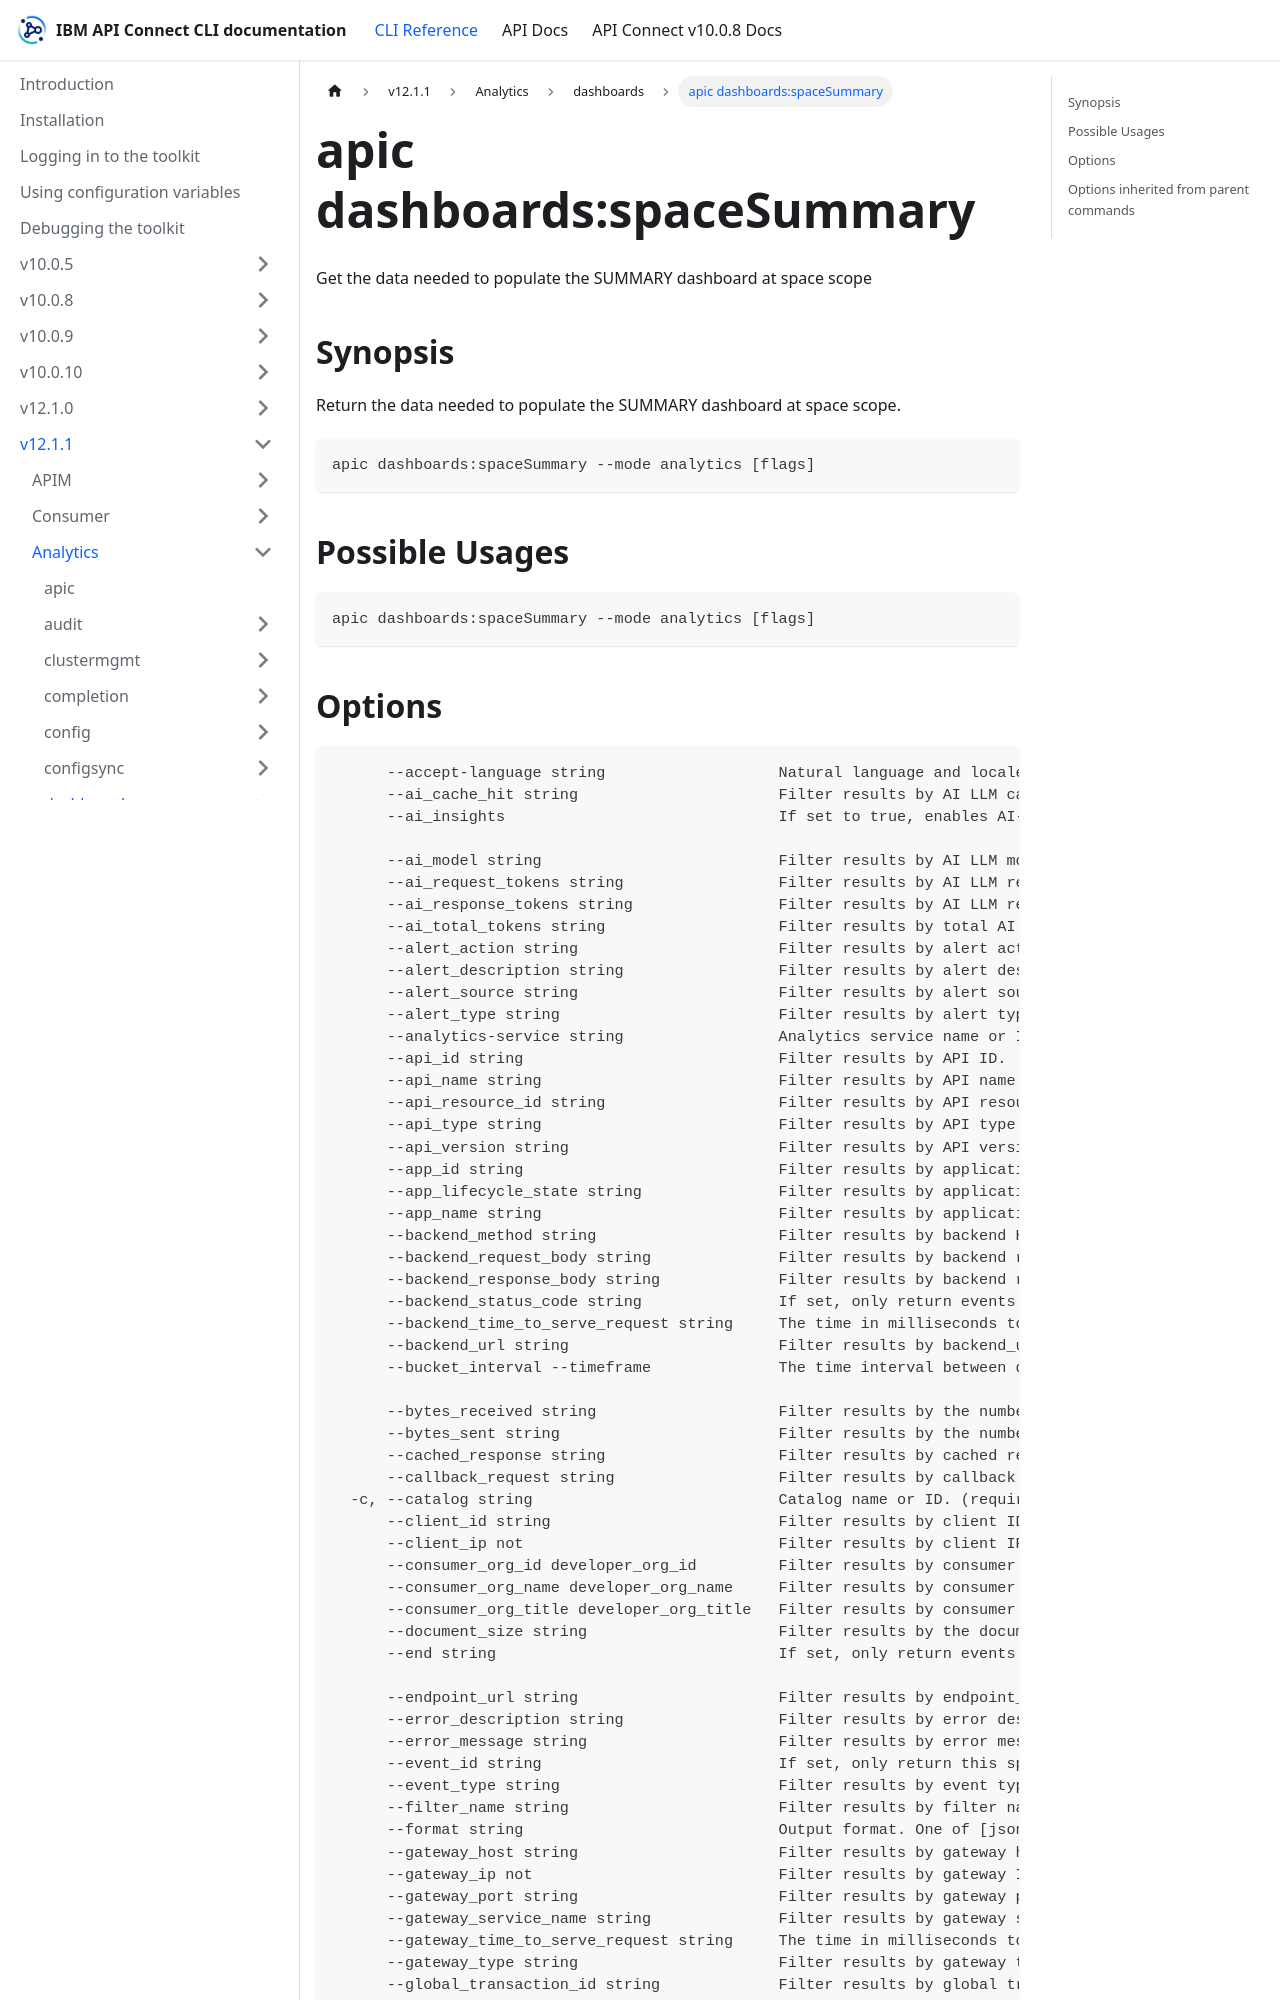

repository: ibm-apiconnect/clidocs · page: docs/v1211/analytics/dashboards/apic_dashboards_spaceSummary.html · generator: docusaurus

---
tags:
- "group: dashboards"
- "scope: space"
---
# apic dashboards:spaceSummary

Get the data needed to populate the SUMMARY dashboard at space scope

## Synopsis

Return the data needed to populate the SUMMARY dashboard at space scope.

```
apic dashboards:spaceSummary --mode analytics [flags]
```

## Possible Usages

```
apic dashboards:spaceSummary --mode analytics [flags]
```
